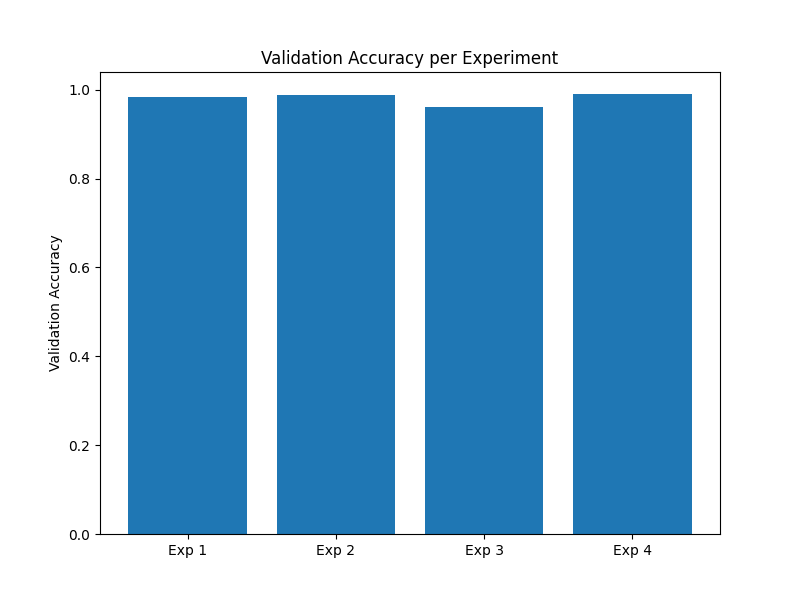

Values plotted in this chart, from the file beside it:
Experiment, Epochs, Batch Size, Learning Rate, Final Train Acc, Final Val Acc
1, 5, 32, 0.0001, 0.9862, 0.9829
2, 10, 32, 0.0001, 0.9929, 0.988
3, 5, 64, 0.0001, 0.9569, 0.9602
4, 5, 32, 0.0005, 0.9963, 0.9903
